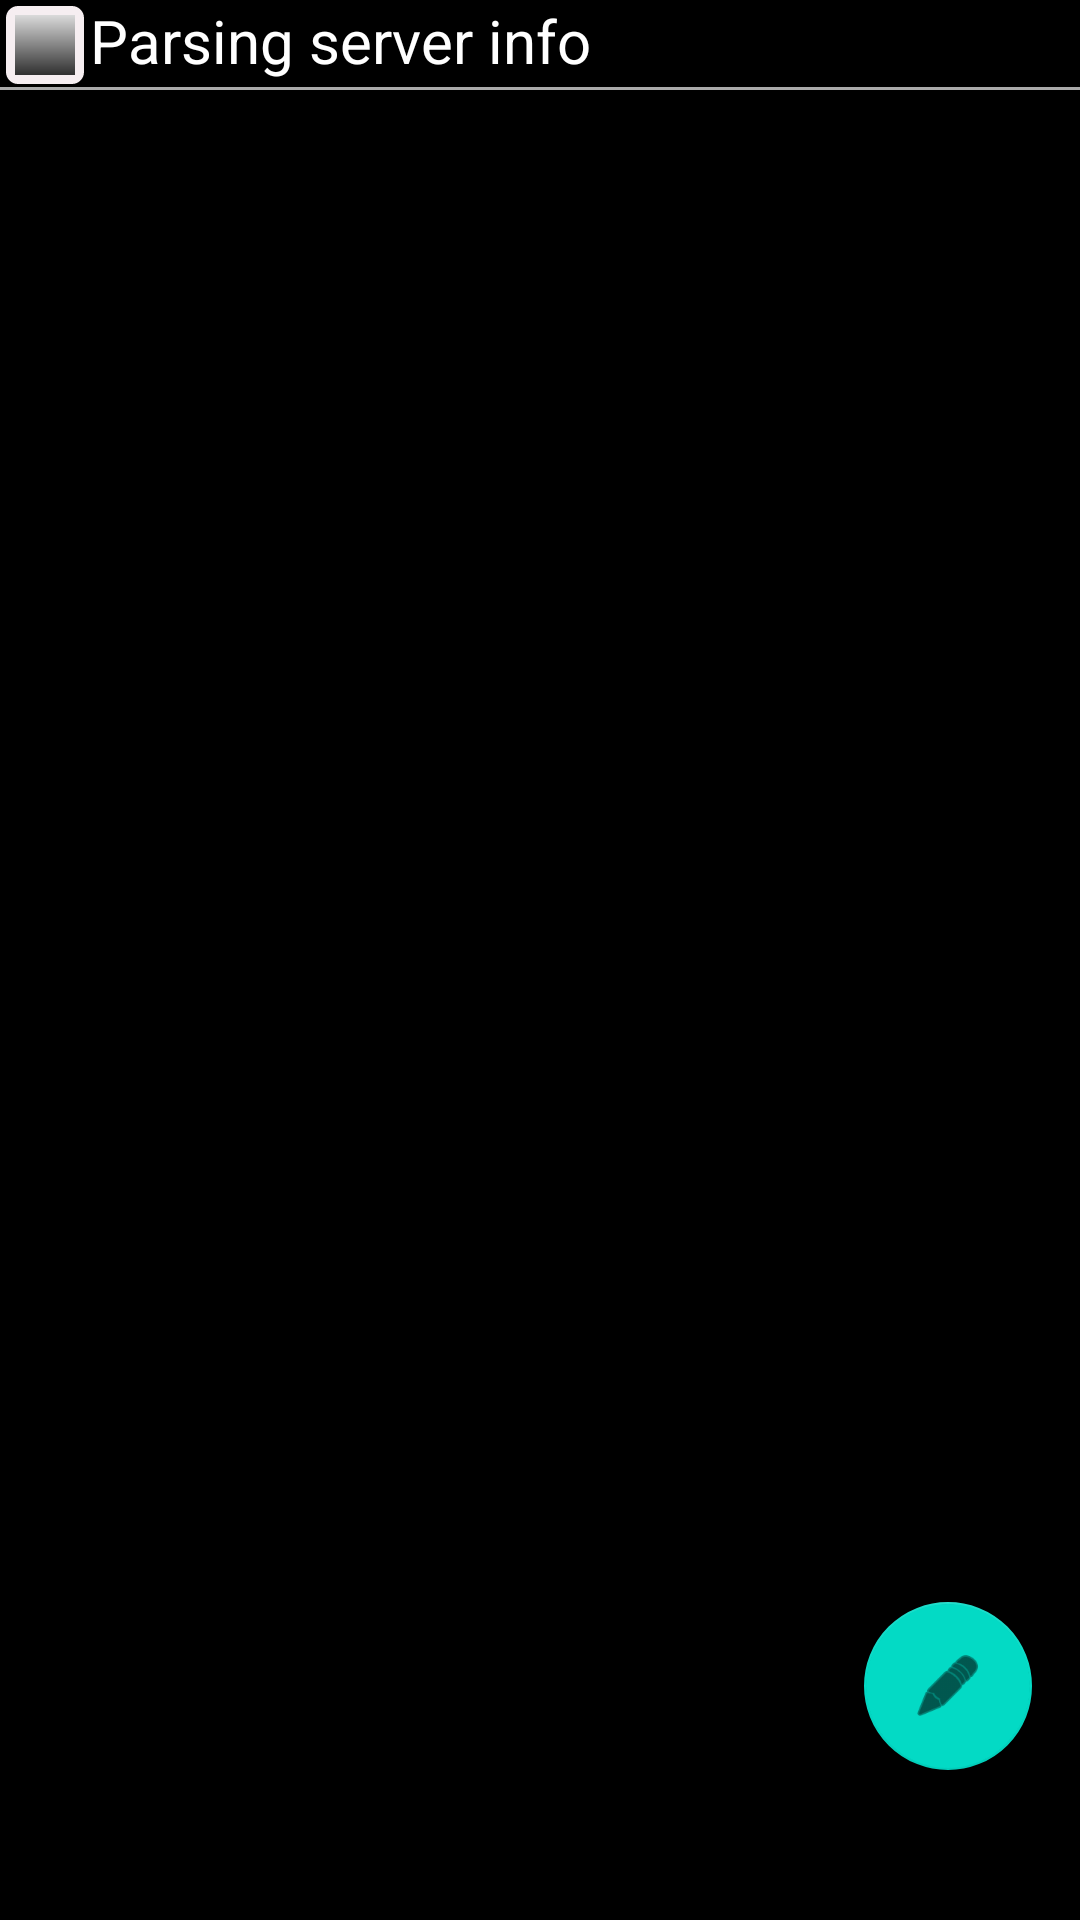

Here is an Android app screen rendered from its layout file. Give the layout XML and the strings, colors and styles it references.
<!-- AndroidManifest.xml: application theme Theme.Notes -->
<!-- res/layout/activity_notes2.xml -->
<?xml version="1.0" encoding="utf-8"?>
<androidx.constraintlayout.widget.ConstraintLayout xmlns:android="http://schemas.android.com/apk/res/android"
    xmlns:app="http://schemas.android.com/apk/res-auto"
    xmlns:tools="http://schemas.android.com/tools"
    android:id="@+id/main"
    android:layout_width="match_parent"
    android:background="@color/black"
    android:layout_height="match_parent"
    tools:context=".Notes">

    <androidx.constraintlayout.widget.ConstraintLayout
        android:id="@+id/constraintLayout4"
        android:layout_width="match_parent"
        android:layout_height="wrap_content"
        app:layout_constraintEnd_toEndOf="parent"
        app:layout_constraintHorizontal_bias="0.0"
        app:layout_constraintStart_toStartOf="parent"
        app:layout_constraintTop_toTopOf="parent">

        <TextView
            android:id="@+id/connectionStateText"
            android:layout_width="wrap_content"
            android:layout_height="29dp"
            android:text="Parsing server info"
            android:textColor="@color/white"
            android:textSize="20sp"
            app:layout_constraintStart_toEndOf="@+id/constraintLayout3"
            app:layout_constraintTop_toTopOf="parent" />

        <androidx.constraintlayout.widget.ConstraintLayout
            android:id="@+id/constraintLayout3"
            android:layout_width="30dp"
            android:layout_height="30dp"
            android:background="@drawable/round_state_shape"
            app:layout_constraintStart_toStartOf="parent"
            app:layout_constraintTop_toTopOf="parent">

            <View
                android:id="@+id/connectionState"
                android:layout_width="30dp"
                android:layout_height="30dp"
                android:layout_marginStart="-5dp"
                android:layout_marginTop="-5dp"
                android:background="@drawable/graditest"
                app:layout_constraintStart_toStartOf="parent"
                app:layout_constraintTop_toTopOf="parent" />
        </androidx.constraintlayout.widget.ConstraintLayout>

        <View
            android:layout_width="match_parent"
            android:layout_height="1dp"
            android:background="@android:color/darker_gray"
            app:layout_constraintBottom_toBottomOf="parent"
            app:layout_constraintStart_toStartOf="parent" />

    </androidx.constraintlayout.widget.ConstraintLayout>


    <androidx.constraintlayout.widget.ConstraintLayout
        android:layout_width="match_parent"
        android:layout_height="0dp"
        app:layout_constraintBottom_toBottomOf="parent"
        app:layout_constraintEnd_toEndOf="parent"
        app:layout_constraintStart_toStartOf="parent"
        app:layout_constraintTop_toBottomOf="@+id/constraintLayout4">

        <androidx.recyclerview.widget.RecyclerView
            android:id="@+id/notesList"
            android:layout_width="0dp"
            android:layout_height="0dp"
            app:layoutManager="androidx.recyclerview.widget.GridLayoutManager"
            app:layout_constraintBottom_toBottomOf="parent"
            app:layout_constraintEnd_toEndOf="parent"
            app:layout_constraintStart_toStartOf="parent"
            app:layout_constraintTop_toTopOf="parent"
            app:spanCount="2"
            tools:listitem="@layout/note_layout" />
    </androidx.constraintlayout.widget.ConstraintLayout>

    <com.google.android.material.floatingactionbutton.FloatingActionButton
        android:id="@+id/new_note"
        android:layout_width="wrap_content"
        android:layout_height="wrap_content"
        android:layout_gravity="bottom|end"
        android:layout_marginEnd="16dp"
        android:layout_marginBottom="50dp"
        android:contentDescription="createNote"
        app:layout_constraintBottom_toBottomOf="parent"
        app:layout_constraintEnd_toEndOf="parent"
        app:srcCompat="@android:drawable/ic_menu_edit" />

</androidx.constraintlayout.widget.ConstraintLayout>
<!-- res/layout/note_layout.xml (included above) -->
<?xml version="1.0" encoding="utf-8"?>
<FrameLayout xmlns:android="http://schemas.android.com/apk/res/android"
    xmlns:app="http://schemas.android.com/apk/res-auto"
    xmlns:tools="http://schemas.android.com/tools"
    android:layout_width="wrap_content"
    android:layout_gravity="center"
    android:layout_height="wrap_content">

    <androidx.constraintlayout.widget.ConstraintLayout
        android:layout_width="match_parent"
        android:layout_height="match_parent">

        <ImageView
            android:id="@+id/imageView5"
            android:layout_width="200dp"
            android:layout_height="200dp"
            app:layout_constraintBottom_toBottomOf="parent"
            app:layout_constraintEnd_toEndOf="parent"
            app:layout_constraintStart_toStartOf="parent"
            app:layout_constraintTop_toTopOf="parent"
            app:srcCompat="@drawable/note_bg_nocol_round_src" />

        <TextView
            android:id="@+id/noteTextUpdated"
            android:layout_width="110dp"
            android:layout_height="128dp"
            android:layout_marginTop="45dp"
            android:layout_marginEnd="2dp"
            android:text="Note text"
            android:gravity="center"
            android:textSize="7pt"
            android:textColor="@color/black"
            app:layout_constraintEnd_toEndOf="@+id/imageView5"
            app:layout_constraintHorizontal_bias="0.507"
            app:layout_constraintStart_toStartOf="parent"
            app:layout_constraintTop_toTopOf="@+id/imageView5" />

        <TextView
            android:id="@+id/noteNameUpdated"
            android:layout_width="78dp"
            android:layout_height="22dp"
            android:layout_marginTop="20dp"
            android:text="Note name"
            android:textSize="5pt"
            android:textColor="@color/black"
            android:gravity="center"
            app:layout_constraintEnd_toEndOf="parent"
            app:layout_constraintStart_toStartOf="parent"
            app:layout_constraintTop_toTopOf="@+id/imageView5" />
    </androidx.constraintlayout.widget.ConstraintLayout>

</FrameLayout>
<!-- resources referenced by this layout -->
<resources>
  <!-- drawable graditest (drawable) -->
  <?xml version="1.0" encoding="utf-8"?>
  <shape xmlns:android="http://schemas.android.com/apk/res/android">
      <gradient
          android:type="linear"
          android:angle="90"
          android:startColor="#000000"
          android:endColor="#ffffff" />
  </shape>
  <!-- drawable note_bg_nocol_round_src (drawable) -->
  <vector xmlns:android="http://schemas.android.com/apk/res/android"
      android:width="250dp"
      android:height="250dp"
      android:viewportWidth="250"
      android:viewportHeight="250">
    <path
        android:fillColor="@color/black"
        android:strokeWidth="1"
        android:pathData="M34,25L216,25A9,9 0,0 1,225 34L225,216A9,9 0,0 1,216 225L34,225A9,9 0,0 1,25 216L25,34A9,9 0,0 1,34 25z"
        android:strokeColor="@color/white"/>
    <path
        android:strokeWidth="1"
        android:pathData="M55,50h140v170h-140z"
        android:fillColor="@color/white"
        android:strokeColor="@color/black"/>
    <path
        android:strokeWidth="1"
        android:pathData="M75,25h100v30h-100z"
        android:fillColor="@color/white"
        android:strokeColor="@color/black"/>
  </vector>
  <!-- drawable round_state_shape (drawable) -->
  <shape xmlns:android="http://schemas.android.com/apk/res/android"
      android:shape="rectangle">
  
      <solid android:color="#f6eef1" />
  
      <stroke
          android:width="2dp"
          android:color="@color/black" />
  
      <padding
          android:bottom="5dp"
          android:left="5dp"
          android:right="5dp"
          android:top="5dp" />
  
      <corners android:radius="5dp" />
  
  </shape>
  <style name="Theme.Notes" parent="Theme.MaterialComponents.DayNight.DarkActionBar">
          
          <item name="colorPrimary">@color/purple_500</item>
          <item name="colorPrimaryVariant">@color/purple_700</item>
          <item name="colorOnPrimary">@color/white</item>
          
          <item name="colorSecondary">@color/teal_200</item>
          <item name="colorSecondaryVariant">@color/teal_700</item>
          <item name="colorOnSecondary">@color/black</item>
          
          <item name="android:statusBarColor">?attr/colorPrimaryVariant</item>
          
      </style>
  <!-- not gathered from this repository: default colours our renderer supplied (Android Studio template values) -->
  <color name="purple_500">#FF6200EE</color>
  <color name="purple_700">#FF3700B3</color>
  <color name="teal_200">#FF03DAC5</color>
  <color name="teal_700">#FF018786</color>
  <color name="black">#FF000000</color>
  <color name="white">#FFFFFFFF</color>
</resources>
